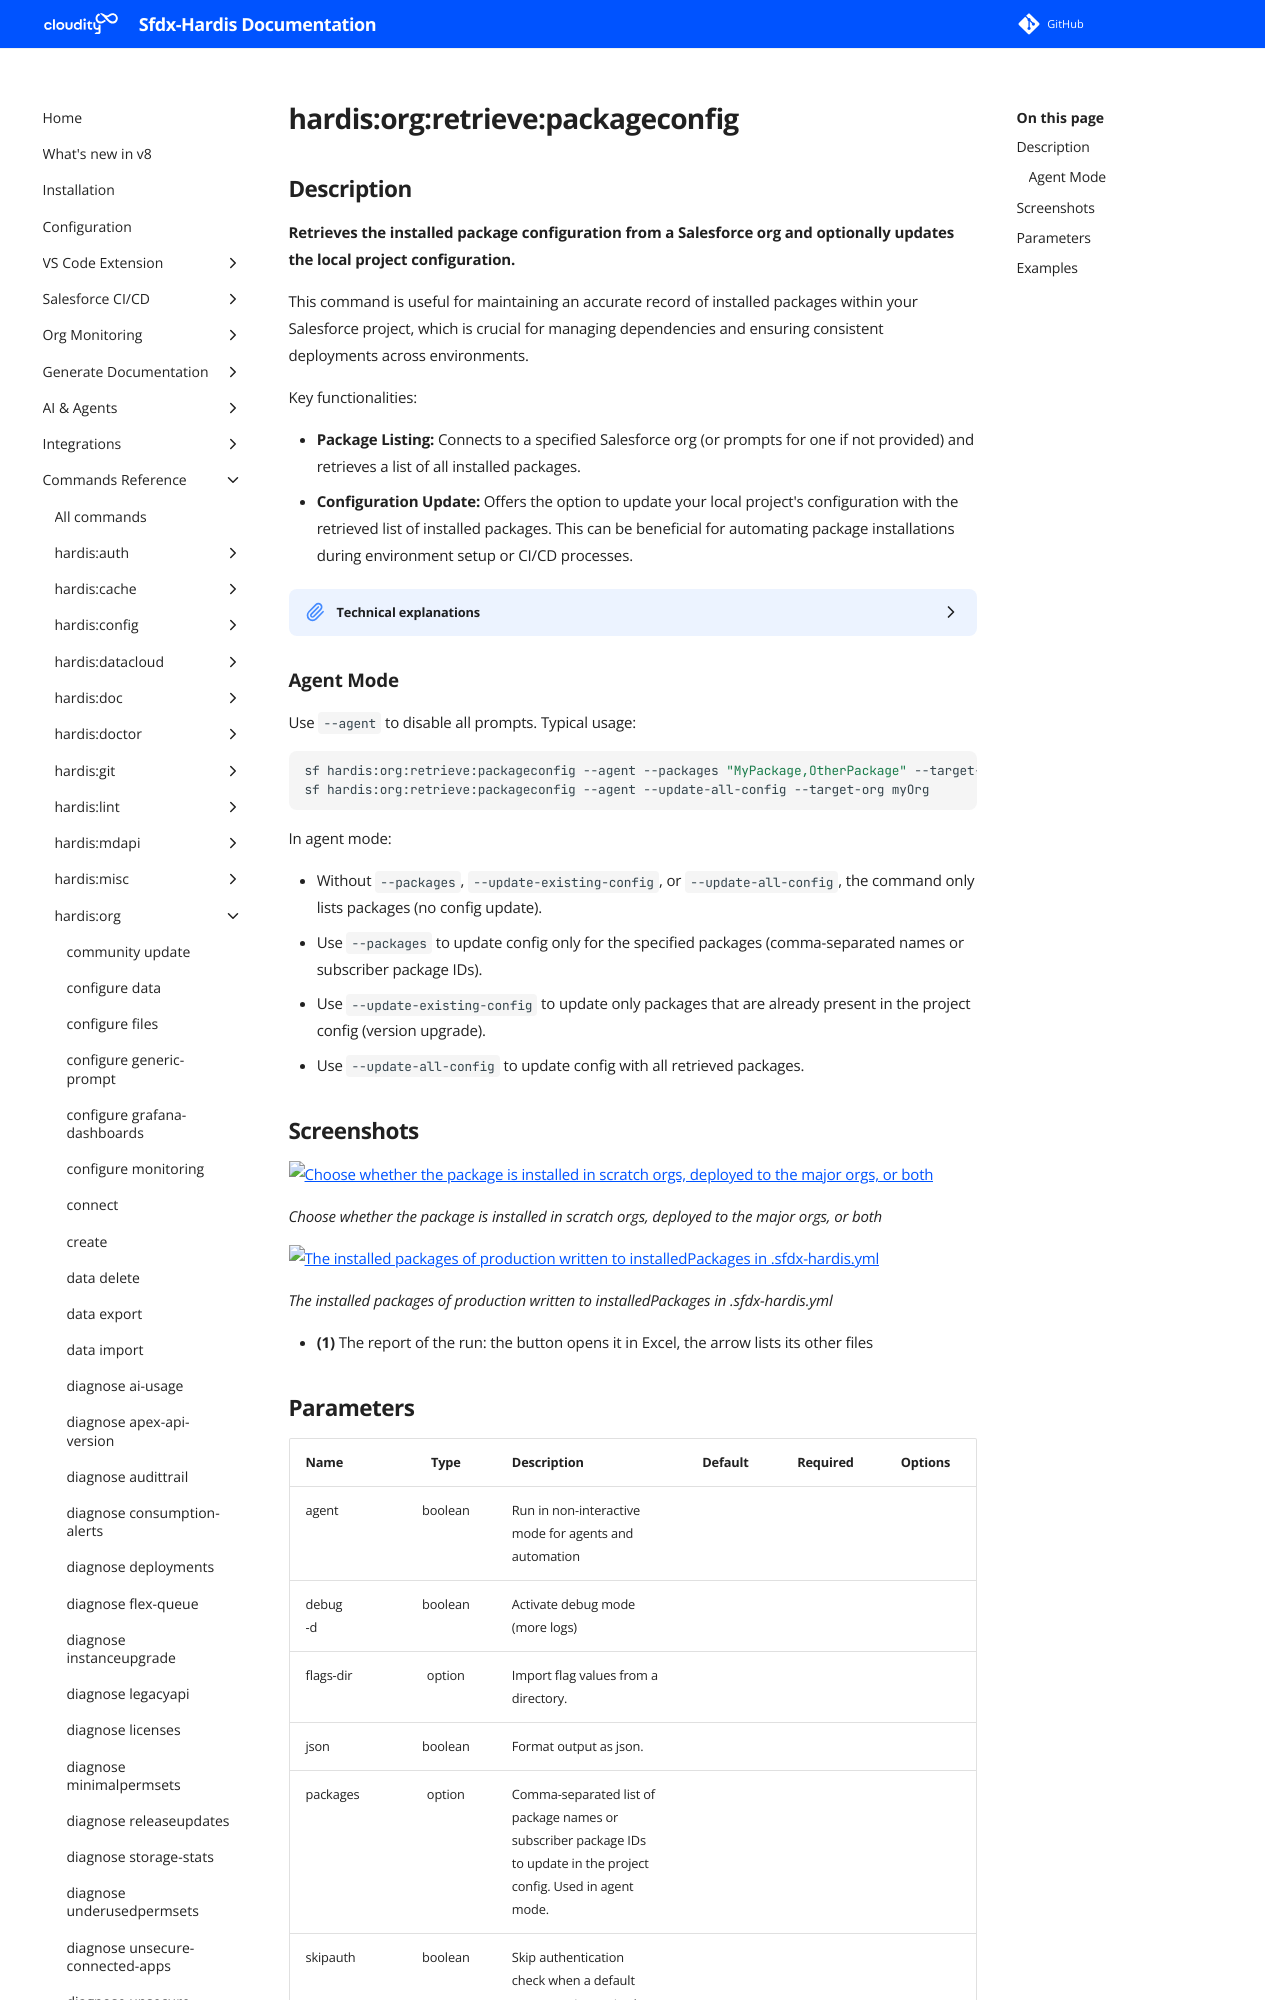

repository: hardisgroupcom/sfdx-hardis · page: hardis/org/retrieve/packageconfig/index.html · generator: mkdocs

---
title: "hardis:org:retrieve:packageconfig - Retrieve package configuration from an org"
description: "Retrieves the installed package configuration from a Salesforce org and optionally updates the local project configuration."
---
<!-- This file has been generated with command 'sf hardis:doc:plugin:generate'. Please do not update it manually or it may be overwritten -->
# hardis:org:retrieve:packageconfig

## Description


**Retrieves the installed package configuration from a Salesforce org and optionally updates the local project configuration.**

This command is useful for maintaining an accurate record of installed packages within your Salesforce project, which is crucial for managing dependencies and ensuring consistent deployments across environments.

Key functionalities:

- **Package Listing:** Connects to a specified Salesforce org (or prompts for one if not provided) and retrieves a list of all installed packages.
- **Configuration Update:** Offers the option to update your local project's configuration with the retrieved list of installed packages. This can be beneficial for automating package installations during environment setup or CI/CD processes.

<details markdown="1">
<summary>Technical explanations</summary>

The command's technical implementation involves:

- **Org Connection:** It establishes a connection to the target Salesforce org using the provided or prompted username.
- **Metadata Retrieval:** It utilizes `MetadataUtils.listInstalledPackages` to query the Salesforce org and obtain details about the installed packages.
- **Interactive Prompt:** It uses the `prompts` library to ask the user whether they want to update their local project configuration with the retrieved package list.
- **Configuration Management:** If the user confirms, it calls `managePackageConfig` to update the project's configuration file (likely `.sfdx-hardis.yml`) with the new package information.
- **User Feedback:** Provides clear messages to the user about the success of the package retrieval and configuration update.
</details>

### Agent Mode

Use `--agent` to disable all prompts. Typical usage:

```sh
sf hardis:org:retrieve:packageconfig --agent --packages "MyPackage,OtherPackage" --target-org myOrg
sf hardis:org:retrieve:packageconfig --agent --update-all-config --target-org myOrg
```

In agent mode:

- Without `--packages`, `--update-existing-config`, or `--update-all-config`, the command only lists packages (no config update).
- Use `--packages` to update config only for the specified packages (comma-separated names or subscriber package IDs).
- Use `--update-existing-config` to update only packages that are already present in the project config (version upgrade).
- Use `--update-all-config` to update config with all retrieved packages.
